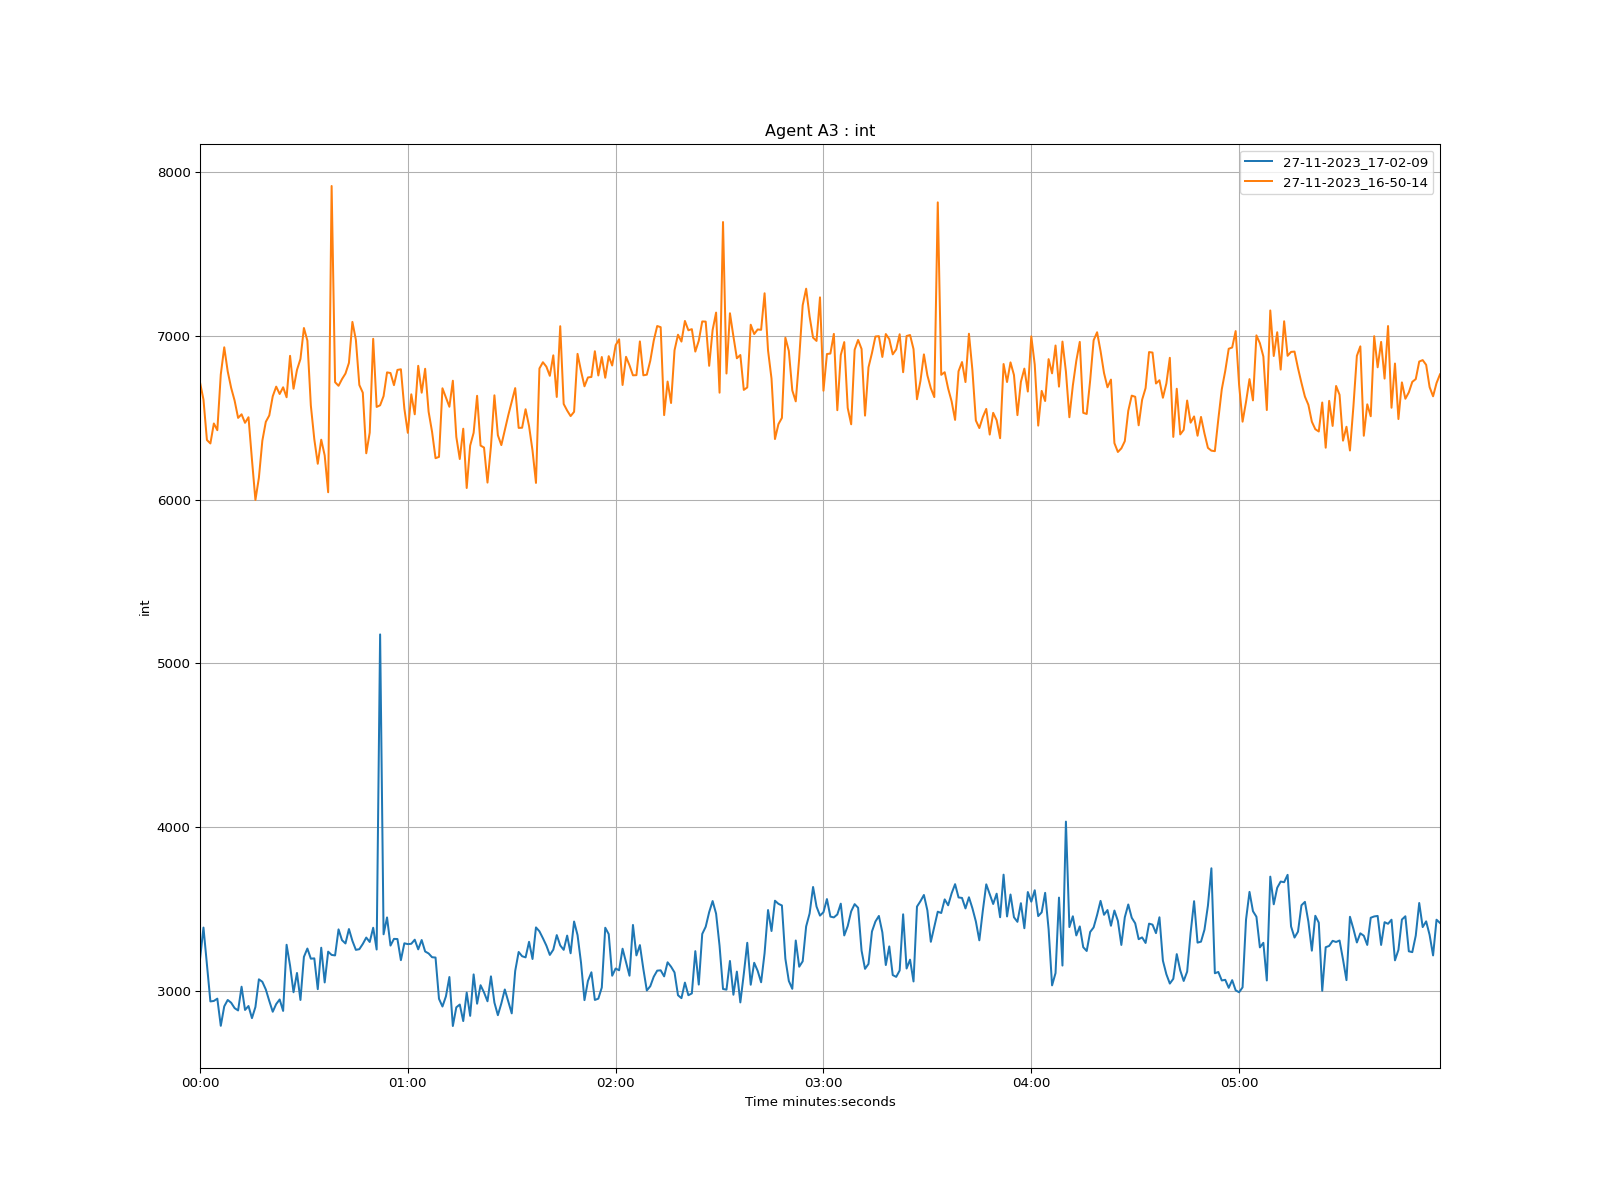

Source data for this figure (header and first rows):
time, 27-11-2023_17-02-09, 27-11-2023_16-50-14
1970-01-01 00:00:00, 3193, 6716
1970-01-01 00:00:01, 3387, 6611
1970-01-01 00:00:02, 3161, 6364
1970-01-01 00:00:03, 2936, 6343
1970-01-01 00:00:04, 2939, 6465
1970-01-01 00:00:05, 2953, 6424
1970-01-01 00:00:06, 2787, 6764
1970-01-01 00:00:07, 2906, 6930
1970-01-01 00:00:08, 2945, 6783
1970-01-01 00:00:09, 2928, 6682
1970-01-01 00:00:10, 2895, 6604
1970-01-01 00:00:11, 2881, 6499
1970-01-01 00:00:12, 3026, 6521
1970-01-01 00:00:13, 2884, 6469
1970-01-01 00:00:14, 2908, 6503
1970-01-01 00:00:15, 2834, 6244
1970-01-01 00:00:16, 2902, 5998
1970-01-01 00:00:17, 3071, 6133
1970-01-01 00:00:18, 3056, 6360
1970-01-01 00:00:19, 3009, 6475
1970-01-01 00:00:20, 2939, 6514
1970-01-01 00:00:21, 2873, 6631
1970-01-01 00:00:22, 2920, 6690
1970-01-01 00:00:23, 2948, 6645
1970-01-01 00:00:24, 2878, 6686
1970-01-01 00:00:25, 3282, 6625
1970-01-01 00:00:26, 3155, 6878
1970-01-01 00:00:27, 2992, 6677
1970-01-01 00:00:28, 3110, 6792
1970-01-01 00:00:29, 2945, 6859
1970-01-01 00:00:30, 3208, 7048
1970-01-01 00:00:31, 3259, 6971
1970-01-01 00:00:32, 3197, 6575
1970-01-01 00:00:33, 3199, 6369
1970-01-01 00:00:34, 3011, 6219
1970-01-01 00:00:35, 3264, 6366
1970-01-01 00:00:36, 3052, 6270
1970-01-01 00:00:37, 3240, 6045
1970-01-01 00:00:38, 3220, 7915
1970-01-01 00:00:39, 3217, 6717
1970-01-01 00:00:40, 3376, 6695
1970-01-01 00:00:41, 3310, 6736
1970-01-01 00:00:42, 3290, 6770
1970-01-01 00:00:43, 3378, 6835
1970-01-01 00:00:44, 3306, 7085
1970-01-01 00:00:45, 3251, 6976
1970-01-01 00:00:46, 3255, 6700
1970-01-01 00:00:47, 3287, 6653
1970-01-01 00:00:48, 3326, 6283
1970-01-01 00:00:49, 3299, 6409
1970-01-01 00:00:50, 3386, 6982
1970-01-01 00:00:51, 3253, 6566
1970-01-01 00:00:52, 5177, 6576
1970-01-01 00:00:53, 3346, 6632
1970-01-01 00:00:54, 3449, 6777
1970-01-01 00:00:55, 3277, 6773
1970-01-01 00:00:56, 3318, 6699
1970-01-01 00:00:57, 3317, 6792
1970-01-01 00:00:58, 3188, 6796
1970-01-01 00:00:59, 3291, 6556
... 299 more rows
